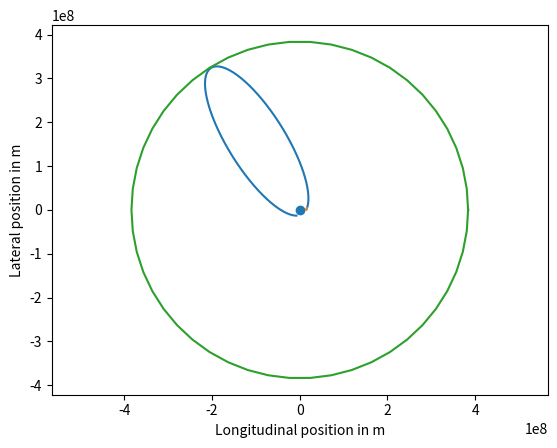

The matplotlib source for this figure:
# PROBLEM 3
#
# Modify the below functions acceleration and
# ship_trajectory to plot the trajectory of a
# spacecraft with the given initial position
# and velocity. Use the Forward Euler Method
# to accomplish this.

import numpy
import matplotlib.pyplot

h = 1.0  # s
EARTH_MASS = 5.97e24  # kg
GRAVITATIONAL_CONSTANT = 6.67e-11  # N * m^2 / kg^2
MOON_DISTANCE = 384e6  # m

_earth_gravitational = GRAVITATIONAL_CONSTANT * EARTH_MASS


def acceleration(spaceship_position):
    vector_to_earth = - spaceship_position
    norm = numpy.linalg.norm(vector_to_earth)
    # unit = vector_to_earth / norm
    # return unit * GRAVITATIONAL_CONSTANT * EARTH_MASS / (norm ** 2)
    return vector_to_earth * _earth_gravitational / (norm ** 3)


def ship_trajectory():
    # num_steps = 13000  # about 3.6 hours
    num_steps = 60 * 60 * 24 * 10
    x = numpy.zeros([num_steps + 1, 2])  # m
    v = numpy.zeros([num_steps + 1, 2])  # m / s

    x[0] = 15e6, 1e6
    # v[0] = 2e3, 4e3  # |v[0]| = 4.472 km / s
    v[0] = 3.14e3, 6.41e3  # or 3.192e3, 6.384e3

    for step in range(num_steps):
        x[step + 1] = x[step] + h * v[step]
        v[step + 1] = v[step] + h * acceleration(x[step])

    return x, v


def moon_orbit():
    num_steps = 50
    x = numpy.zeros([num_steps + 1, 2])

    two_pi = 2. * numpy.pi
    for i in range(num_steps + 1):
        rad = two_pi * i / num_steps
        x[i, 0] = MOON_DISTANCE * numpy.cos(rad)
        x[i, 1] = MOON_DISTANCE * numpy.sin(rad)

    return x


mo = moon_orbit()

x, v = ship_trajectory()


def plot_me():
    matplotlib.pyplot.plot(x[:, 0], x[:, 1])  # ship trajectory
    matplotlib.pyplot.plot(x[:500, 0], x[:500, 1])  # first few minutes of ship
    matplotlib.pyplot.plot(mo[:, 0], mo[:, 1])  # moon orbit
    matplotlib.pyplot.scatter(0, 0)
    matplotlib.pyplot.axis('equal')
    axes = matplotlib.pyplot.gca()
    axes.set_xlabel('Longitudinal position in m')
    axes.set_ylabel('Lateral position in m')
    matplotlib.pyplot.show()


plot_me()
